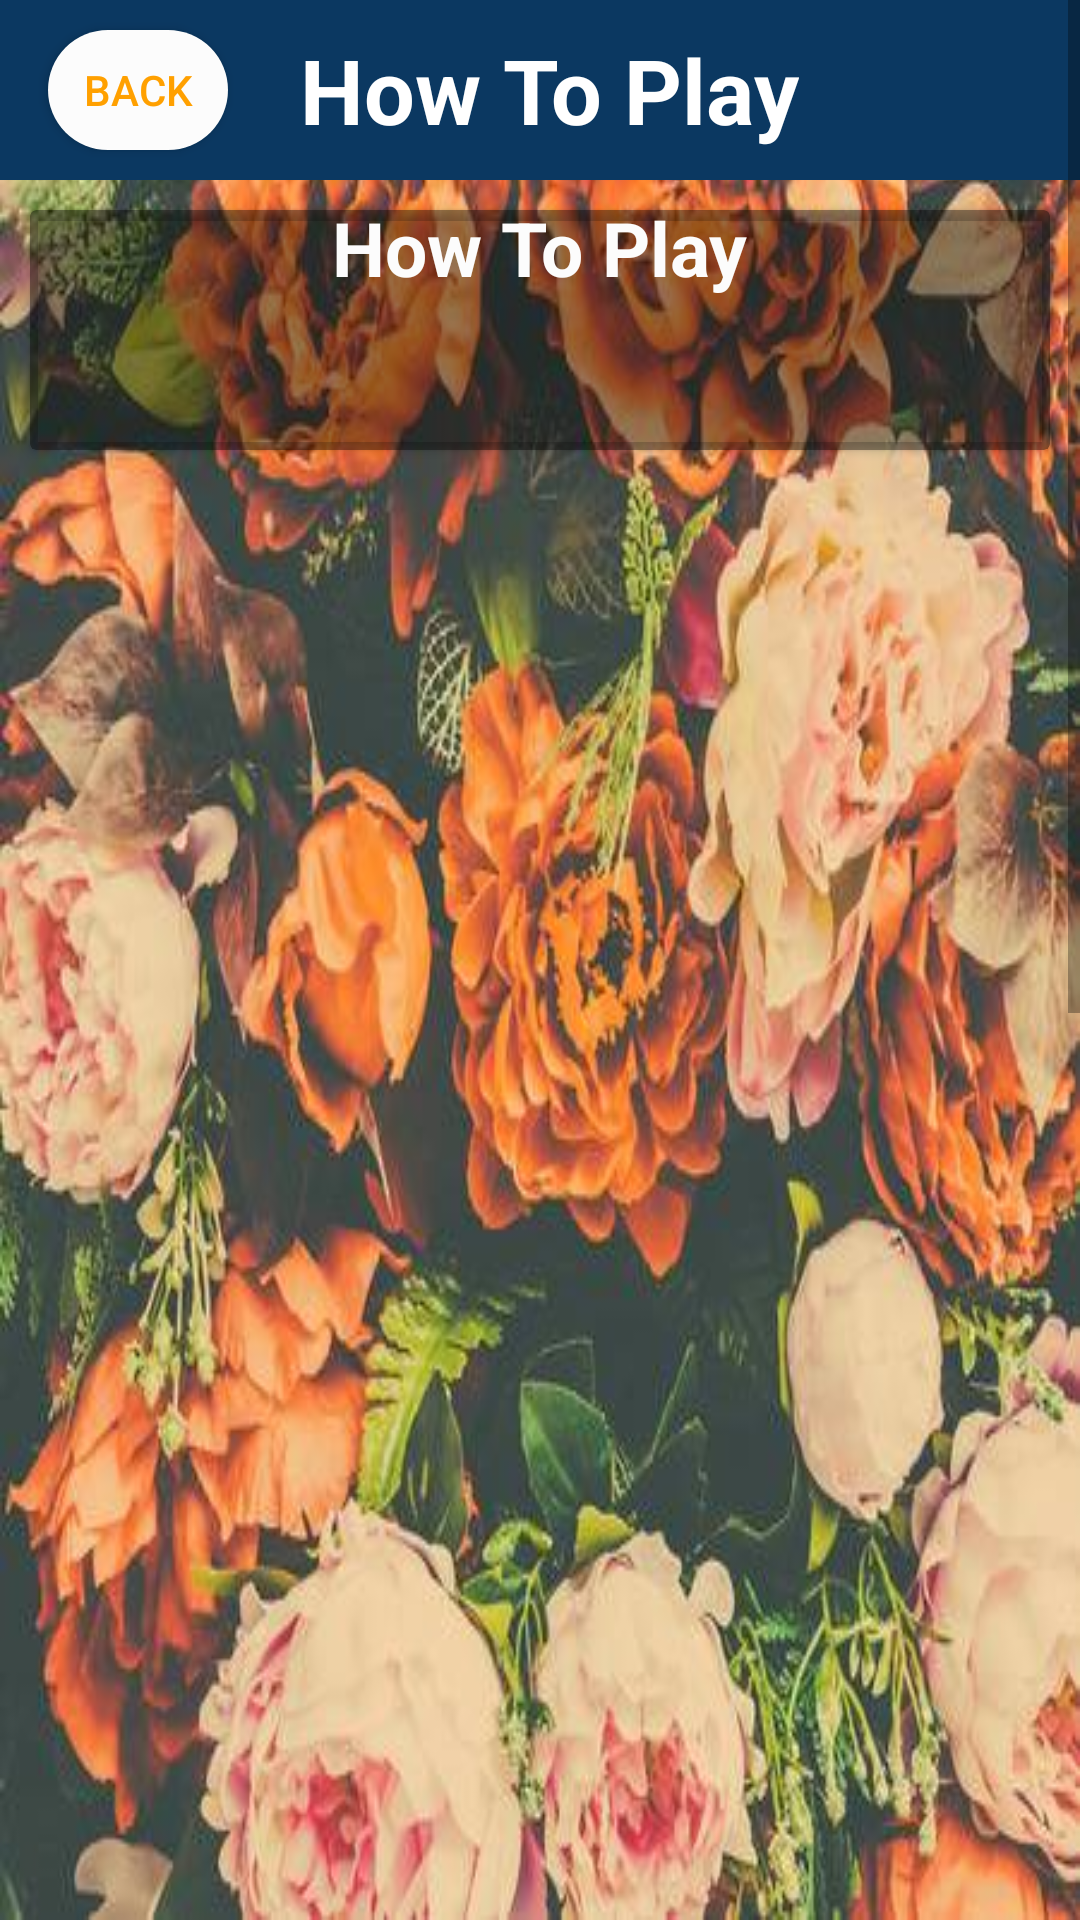

Layout XML and referenced resources for this Android screen:
<!-- AndroidManifest.xml: application theme AppTheme -->
<!-- res/layout/activity_option.xml -->
<?xml version="1.0" encoding="utf-8"?>
<ScrollView xmlns:android="http://schemas.android.com/apk/res/android"
    xmlns:app="http://schemas.android.com/apk/res-auto"
    xmlns:tools="http://schemas.android.com/tools"
    android:layout_width="match_parent"
    android:layout_height="match_parent"
    tools:context=".option"
    android:background="@drawable/bglast">


    <LinearLayout
        android:layout_width="match_parent"
        android:layout_height="match_parent"
        android:orientation="vertical"
        >


        <android.support.v7.widget.Toolbar
            android:layout_width="match_parent"
            android:layout_height="60dp"
            android:background="#0B3861">
            <Button
                android:id="@+id/back1"
                android:layout_width="60dp"
                android:layout_height="40dp"
                android:text="Back"
                android:textColor="@color/colorPrimaryDark"
                android:background="@drawable/round"/>
          <TextView
              android:gravity="center"
              android:layout_width="wrap_content"
              android:layout_height="match_parent"
              android:text="How To Play"
              android:textSize="30dp"
              android:textStyle="bold"
              android:textColor="#fff"
              android:layout_marginLeft="40dp"/>

        </android.support.v7.widget.Toolbar>

        <android.support.v7.widget.CardView
            app:cardBackgroundColor="@color/black_overlay"
            android:foreground="?android:attr/selectableItemBackground"
            android:clickable="true"
            android:id="@+id/players"
            android:layout_width="match_parent"
            android:layout_height="80dp"
            android:layout_margin="10dp">
            <LinearLayout
                android:layout_width="match_parent"
                android:layout_height="match_parent"
                android:orientation="vertical"
                android:gravity="center">
                <TextView
                    android:layout_width="wrap_content"
                    android:layout_height="wrap_content"
                    android:textStyle="bold"
                    android:textSize="25dp"
                    android:textColor="@color/backgroundcolor"
                    android:layout_marginTop="10dp"
                    android:text="How To Play"/>
                <ImageView
                    android:id="@+id/more"
                    android:layout_width="44dp"
                    android:layout_height="44dp"
                    android:background="@drawable/cercleyellow"
                    android:src="@drawable/more"
                    android:padding="10dp"/>

                <View
                    android:layout_width="match_parent"
                    android:layout_height="1dp"
                    android:background="@color/yello"
                    android:layout_margin="10dp"/>


            </LinearLayout>
        </android.support.v7.widget.CardView>

        <TextView
            android:id="@+id/tx0"
            android:layout_width="match_parent"
            android:layout_height="wrap_content"
            android:layout_marginTop="30dp"
            android:gravity="center"
            android:text="You can play this Game against your friend or against android"
            android:textColor="@color/backgroundcolor"
            android:textSize="30dp"
            android:visibility="invisible"/>
        <TextView
        android:id="@+id/tx1"
        android:layout_width="match_parent"
        android:layout_height="wrap_content"
        android:layout_marginTop="30dp"
        android:gravity="center"
        android:text="both players must give a four different number"
        android:textColor="@color/backgroundcolor"
        android:textSize="30dp"
        android:visibility="invisible"/>
        <TextView
            android:visibility="invisible"
            android:textColor="@color/backgroundcolor"
            android:gravity="center"
            android:layout_marginTop="30dp"
            android:id="@+id/tx2"
            android:textSize="30dp"
            android:layout_width="match_parent"
            android:layout_height="wrap_content"
            android:text="the principle of this game is to guess the series of your adversary before him"/>
        <TextView
            android:visibility="invisible"
            android:textColor="@color/backgroundcolor"
            android:gravity="center"
            android:layout_marginTop="30dp"
            android:id="@+id/tx3"
            android:textSize="30dp"
            android:layout_width="match_parent"
            android:layout_height="wrap_content"
            android:text="when you try to find your adversary's number"/>
        <TextView
            android:visibility="invisible"
            android:textColor="@color/backgroundcolor"
            android:gravity="center"
            android:layout_marginTop="30dp"
            android:id="@+id/tx4"
            android:textSize="30dp"
            android:layout_width="match_parent"
            android:layout_height="wrap_content"
            android:text="the letter T means : correct number in correct place"/>

        <TextView
            android:visibility="invisible"
            android:textColor="@color/backgroundcolor"
            android:gravity="center"
            android:layout_marginTop="30dp"
            android:id="@+id/tx5"
            android:textSize="30dp"
            android:layout_width="match_parent"
            android:layout_height="wrap_content"
            android:text="the letter V means : correct number in wrong place"/>
        <TextView
            android:visibility="invisible"
            android:textColor="@color/backgroundcolor"
            android:gravity="center"
            android:id="@+id/tx6"
            android:layout_marginTop="30dp"
            android:textSize="30dp"
            android:layout_width="match_parent"
            android:layout_height="wrap_content"
            android:text="When you play ageanst Android the numbers in the top of page help you to delete wrong numbers"/>
        <TextView
            android:visibility="invisible"
            android:textColor="@color/backgroundcolor"
            android:gravity="center"
            android:layout_marginTop="30dp"
            android:id="@+id/tx7"
            android:textSize="30dp"
            android:layout_width="match_parent"
            android:layout_height="wrap_content"
            android:text="When you play ageanst your friend, the winner punish the loser by doing something helpfull"/>

    </LinearLayout>
</ScrollView>
<!-- resources referenced by this layout -->
<resources>
  <color name="backgroundcolor">#fcfcfc</color>
  <color name="black_overlay">#66000000</color>
  <color name="colorPrimaryDark">#FFA000</color>
  <color name="yello">#ffb300</color>
  <!-- drawable bglast: jpg bitmap (drawable, 52084 bytes) -->
  <!-- drawable round (drawable) -->
  <?xml version="1.0" encoding="utf-8"?>
  <shape  android:shape="rectangle" xmlns:android="http://schemas.android.com/apk/res/android">
  
  <solid android:color="@color/backgroundcolor"></solid>
      <corners android:radius="50dp"/>
  </shape>
  <style name="AppTheme" parent="Theme.AppCompat.Light.NoActionBar">
          
          <item name="colorPrimary">@color/colorPrimary</item>
          <item name="colorPrimaryDark">@color/colorPrimaryDark</item>
          <item name="colorAccent">@color/colorAccent</item>
          <item name="android:windowNoTitle">true</item>
          <item name="android:windowActionBar">false</item>
          <item name="android:windowFullscreen">true</item>
          <item name="android:windowContentOverlay">@null</item>
      </style>
  <color name="colorPrimary">#FFC107</color>
  <color name="colorAccent">#FF4081</color>
</resources>
